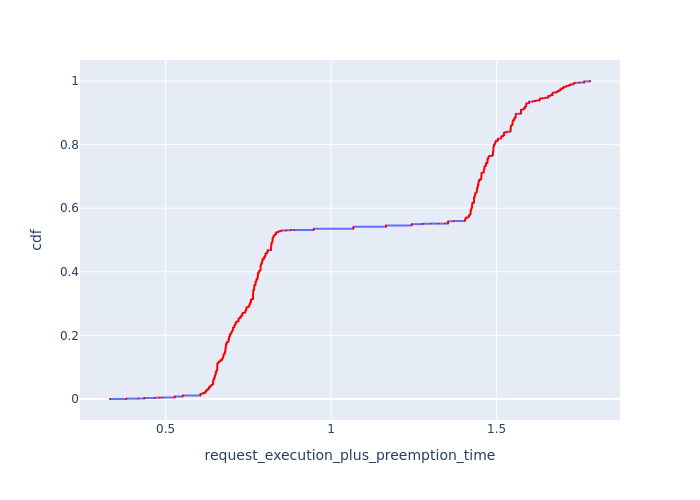

Values plotted in this chart, from the file beside it:
, Request Id, request_execution_plus_preemption_time, cdf
11875, 12095, 0.332, 8.261731658955717e-05
11876, 12099, 0.332, 0.0001652
11877, 12103, 0.332, 0.0002479
11810, 12050, 0.3819, 0.0003305
11811, 12051, 0.3819, 0.0004131
11812, 12053, 0.3819, 0.0004957
11813, 12057, 0.3819, 0.0005783
11814, 12060, 0.3819, 0.0006609
11815, 12065, 0.3819, 0.0007436
11816, 12067, 0.3819, 0.0008262
11817, 12071, 0.3819, 0.0009088
11818, 12080, 0.3819, 0.0009914
11819, 12083, 0.3819, 0.001074
11820, 12084, 0.3819, 0.001157
11821, 12090, 0.3819, 0.001239
11822, 12091, 0.3819, 0.001322
313, 503, 0.4174, 0.001404
314, 508, 0.4174, 0.001487
315, 509, 0.4174, 0.00157
316, 511, 0.4174, 0.001652
11746, 11995, 0.4356, 0.001735
11747, 12001, 0.4356, 0.001818
11748, 12002, 0.4356, 0.0019
11749, 12004, 0.4356, 0.001983
11750, 12005, 0.4356, 0.002065
11751, 12008, 0.4356, 0.002148
11752, 12010, 0.4356, 0.002231
11753, 12011, 0.4356, 0.002313
11754, 12015, 0.4356, 0.002396
11755, 12017, 0.4356, 0.002479
11756, 12021, 0.4356, 0.002561
11757, 12028, 0.4356, 0.002644
11758, 12030, 0.4356, 0.002726
11759, 12032, 0.4356, 0.002809
11760, 12037, 0.4356, 0.002892
11761, 12039, 0.4356, 0.002974
11762, 12041, 0.4356, 0.003057
11763, 12043, 0.4356, 0.003139
11764, 12044, 0.4356, 0.003222
11765, 12045, 0.4356, 0.003305
11728, 11980, 0.4673, 0.003387
11729, 11981, 0.4673, 0.00347
11730, 11983, 0.4673, 0.003553
11731, 11986, 0.4673, 0.003635
11732, 11988, 0.4673, 0.003718
11733, 11993, 0.4673, 0.0038
12096, 12093, 0.4816, 0.003883
12097, 12094, 0.4816, 0.003966
12098, 12096, 0.4816, 0.004048
12099, 12097, 0.4816, 0.004131
12100, 12098, 0.4816, 0.004213
12101, 12100, 0.4816, 0.004296
12102, 12101, 0.4816, 0.004379
12103, 12102, 0.4816, 0.004461
11723, 11975, 0.4909, 0.004544
274, 385, 0.5272, 0.004627
275, 386, 0.5272, 0.004709
276, 388, 0.5272, 0.004792
277, 391, 0.5272, 0.004874
278, 392, 0.5272, 0.004957
... 12,044 more rows
